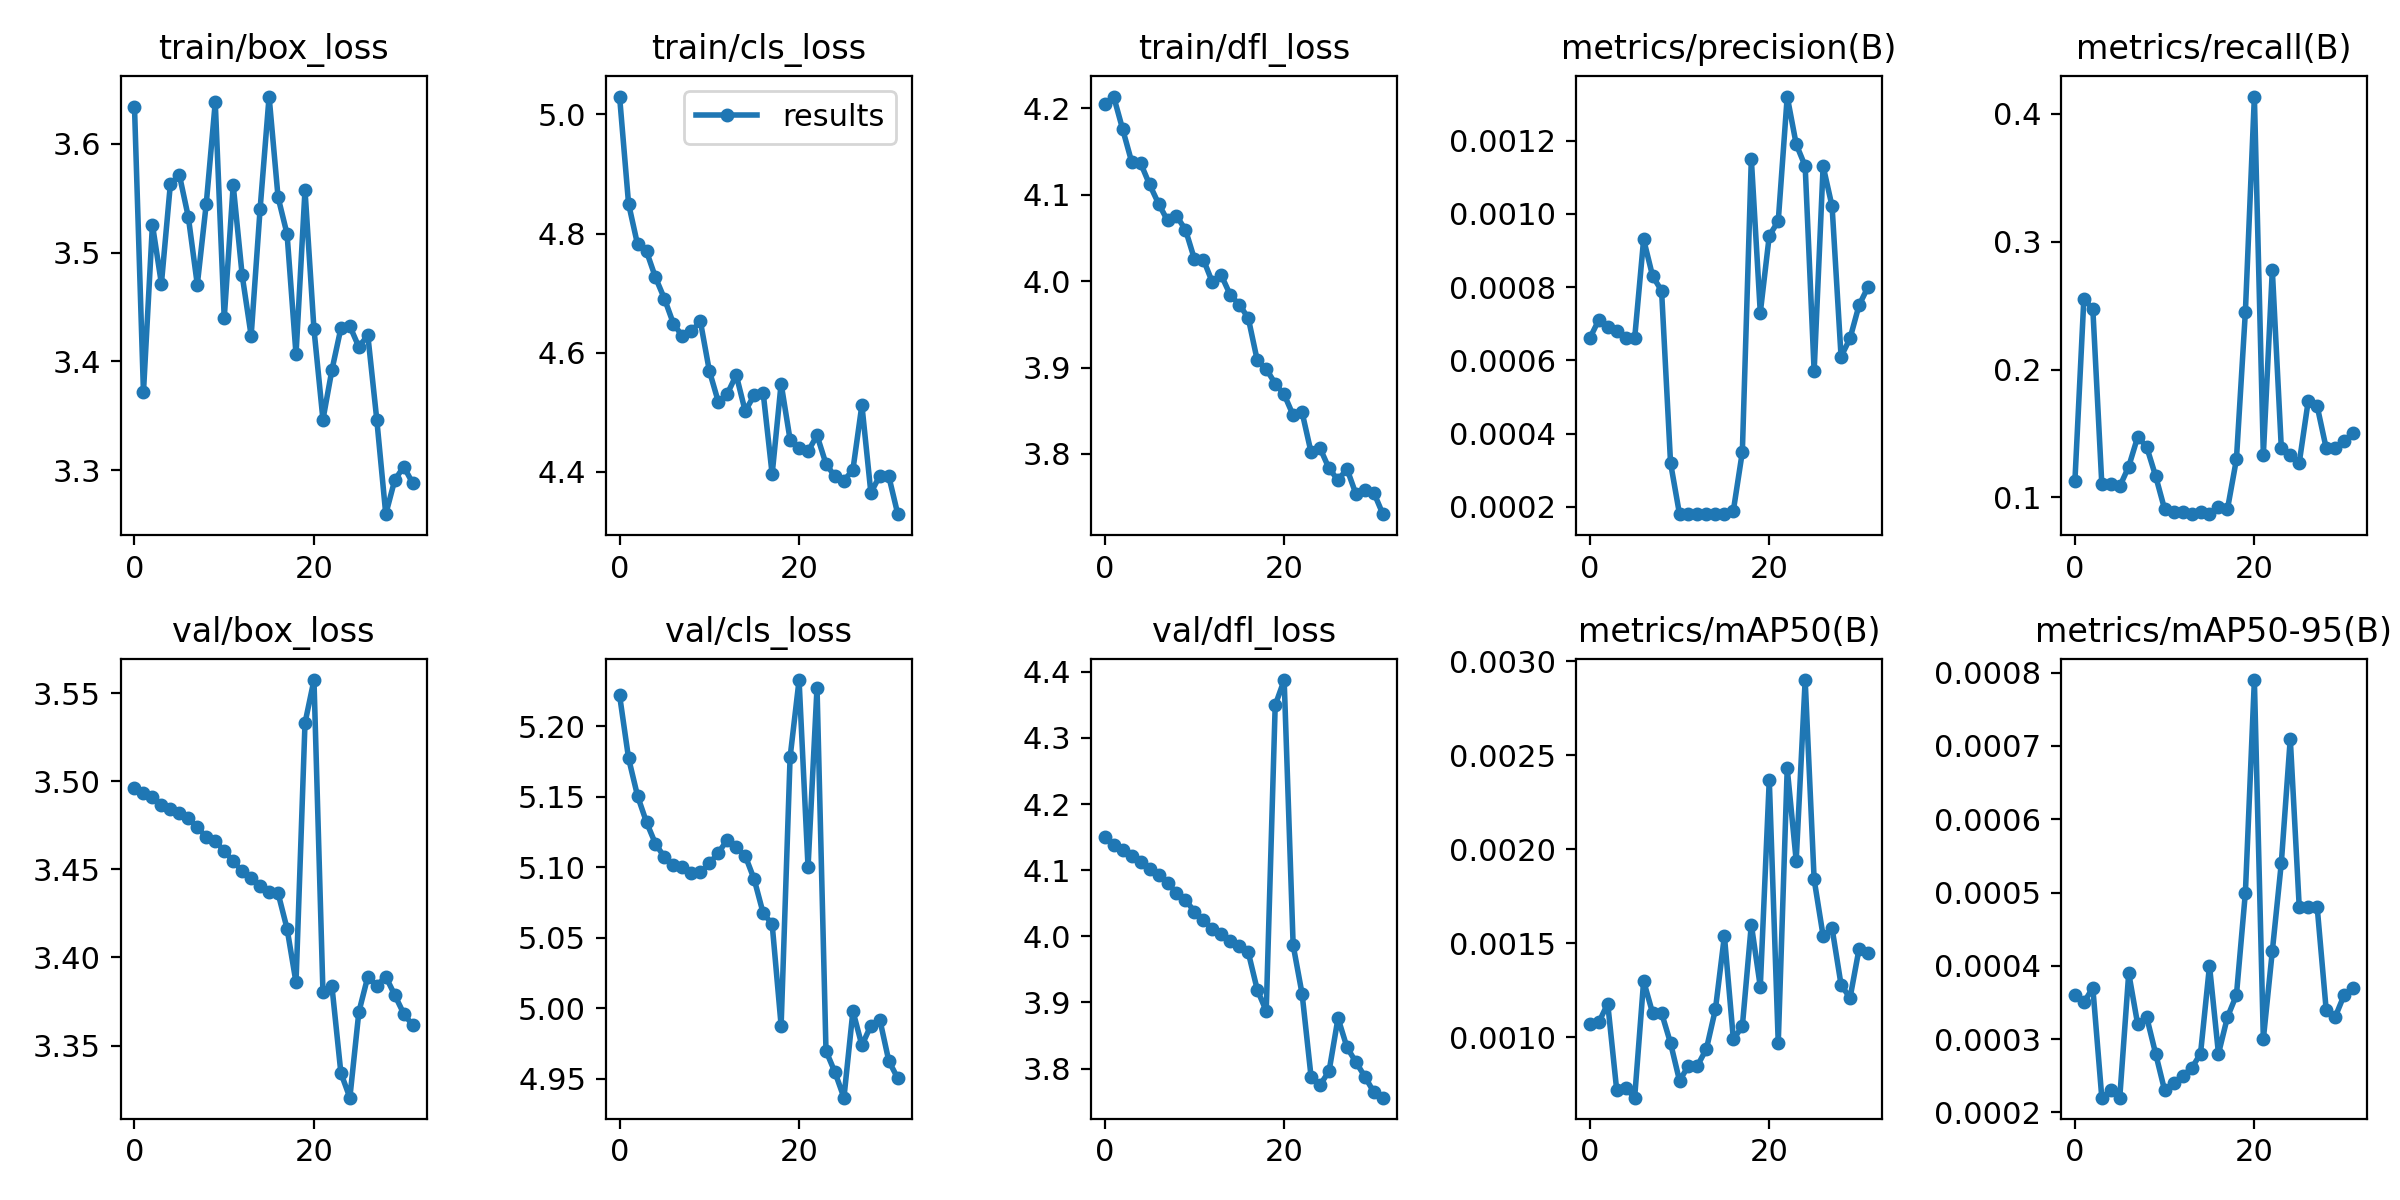

Values plotted in this chart, from the file beside it:
epoch, train/box_loss, train/cls_loss, train/dfl_loss, metrics/precision(B), metrics/recall(B), metrics/mAP50(B), metrics/mAP50-95(B), val/box_loss, val/cls_loss, val/dfl_loss, lr/pg0, lr/pg1, lr/pg2
0, 3.634, 5.03, 4.205, 0.00066, 0.1125, 0.00107, 0.00036, 3.496, 5.222, 4.151, 0.0937, 0.0007, 0.0007
1, 3.372, 4.85, 4.214, 0.00071, 0.2553, 0.00108, 0.00035, 3.493, 5.177, 4.138, 0.08645, 0.001454, 0.001454
2, 3.526, 4.782, 4.176, 0.00069, 0.2474, 0.00118, 0.00037, 3.491, 5.151, 4.131, 0.07916, 0.002158, 0.002158
3, 3.471, 4.77, 4.138, 0.00068, 0.1105, 0.00072, 0.00022, 3.487, 5.132, 4.122, 0.07181, 0.002812, 0.002812
4, 3.563, 4.726, 4.137, 0.00066, 0.1105, 0.00073, 0.00023, 3.484, 5.117, 4.112, 0.06442, 0.003417, 0.003417
5, 3.571, 4.691, 4.112, 0.00066, 0.1086, 0.00068, 0.00022, 3.482, 5.107, 4.102, 0.05697, 0.003973, 0.003973
6, 3.533, 4.649, 4.09, 0.00093, 0.124, 0.0013, 0.00039, 3.479, 5.102, 4.093, 0.04948, 0.004479, 0.004479
7, 3.47, 4.628, 4.07, 0.00083, 0.1474, 0.00113, 0.00032, 3.474, 5.1, 4.081, 0.04194, 0.004936, 0.004936
8, 3.545, 4.636, 4.075, 0.00079, 0.1395, 0.00113, 0.00033, 3.469, 5.096, 4.066, 0.03434, 0.005343, 0.005343
9, 3.638, 4.653, 4.06, 0.00032, 0.1166, 0.00097, 0.00028, 3.466, 5.096, 4.055, 0.0267, 0.0057, 0.0057
10, 3.44, 4.57, 4.026, 0.00018, 0.09073, 0.00077, 0.00023, 3.46, 5.103, 4.037, 0.01901, 0.006008, 0.006008
11, 3.562, 4.518, 4.025, 0.00018, 0.0888, 0.00085, 0.00024, 3.455, 5.11, 4.025, 0.01127, 0.006267, 0.006267
12, 3.479, 4.531, 3.999, 0.00018, 0.0888, 0.00085, 0.00025, 3.449, 5.12, 4.012, 0.006287, 0.006287, 0.006287
13, 3.424, 4.562, 4.007, 0.00018, 0.08687, 0.00094, 0.00026, 3.445, 5.114, 4.003, 0.006287, 0.006287, 0.006287
14, 3.54, 4.502, 3.984, 0.00018, 0.0888, 0.00115, 0.00028, 3.44, 5.108, 3.993, 0.005978, 0.005978, 0.005978
15, 3.643, 4.529, 3.973, 0.00018, 0.08687, 0.00154, 0.0004, 3.437, 5.091, 3.986, 0.005669, 0.005669, 0.005669
16, 3.551, 4.532, 3.957, 0.00019, 0.09266, 0.00099, 0.00028, 3.437, 5.067, 3.976, 0.005359, 0.005359, 0.005359
17, 3.517, 4.396, 3.908, 0.00035, 0.09073, 0.00106, 0.00033, 3.416, 5.06, 3.919, 0.00505, 0.00505, 0.00505
18, 3.406, 4.548, 3.898, 0.00115, 0.1298, 0.0016, 0.00036, 3.386, 4.988, 3.887, 0.004741, 0.004741, 0.004741
19, 3.557, 4.454, 3.881, 0.00073, 0.2454, 0.00127, 0.0005, 3.533, 5.178, 4.349, 0.004431, 0.004431, 0.004431
20, 3.43, 4.44, 3.869, 0.00094, 0.4135, 0.00237, 0.00079, 3.558, 5.233, 4.387, 0.004122, 0.004122, 0.004122
21, 3.347, 4.434, 3.845, 0.00098, 0.1332, 0.00097, 0.0003, 3.38, 5.1, 3.987, 0.003812, 0.003812, 0.003812
22, 3.392, 4.461, 3.848, 0.00132, 0.2778, 0.00243, 0.00042, 3.384, 5.228, 3.913, 0.003503, 0.003503, 0.003503
23, 3.43, 4.413, 3.802, 0.00119, 0.139, 0.00194, 0.00054, 3.334, 4.97, 3.787, 0.003194, 0.003194, 0.003194
24, 3.432, 4.392, 3.807, 0.00113, 0.1331, 0.0029, 0.00071, 3.32, 4.955, 3.776, 0.002884, 0.002884, 0.002884
25, 3.413, 4.385, 3.783, 0.00057, 0.1271, 0.00184, 0.00048, 3.369, 4.937, 3.796, 0.002575, 0.002575, 0.002575
26, 3.424, 4.403, 3.77, 0.00113, 0.1754, 0.00154, 0.00048, 3.389, 4.998, 3.876, 0.002266, 0.002266, 0.002266
27, 3.346, 4.512, 3.783, 0.00102, 0.1713, 0.00158, 0.00048, 3.384, 4.974, 3.832, 0.001956, 0.001956, 0.001956
28, 3.26, 4.365, 3.753, 0.00061, 0.1386, 0.00128, 0.00034, 3.389, 4.988, 3.81, 0.001647, 0.001647, 0.001647
29, 3.291, 4.394, 3.759, 0.00066, 0.1385, 0.00121, 0.00033, 3.379, 4.992, 3.788, 0.001337, 0.001337, 0.001337
30, 3.303, 4.392, 3.755, 0.00075, 0.1443, 0.00147, 0.00036, 3.368, 4.963, 3.764, 0.001028, 0.001028, 0.001028
31, 3.288, 4.329, 3.73, 0.0008, 0.1501, 0.00145, 0.00037, 3.361, 4.95, 3.756, 0.0007187, 0.0007187, 0.0007187
